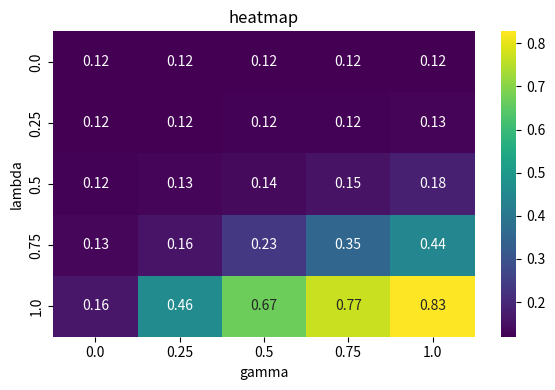

This figure's Python source:
import argparse
import numpy as np
import matplotlib.pyplot as plt
import pandas as pd
import seaborn as sns
import scipy.stats as stats
from datetime import date
from pathlib import Path

def parse_args():
    parser = argparse.ArgumentParser(
        description="Generate synthetic multivariate VAR datasets."
    )

    # Dataset dimensions
    parser.add_argument(
        "--num-sequences",
        type=int,
        default=1000,
        help="Number of independent sequences to generate (default: 1000).",
    )

    parser.add_argument(
        "--sequence-length",
        type=int,
        default=1000,
        help="Number of retained time steps per sequence (default: 1000).",
    )

    parser.add_argument(
        "--num-variates",
        type=int,
        default=8,
        help="Number of variates in the VAR process (default: 8).",
    )

    # Simulation
    parser.add_argument(
        "--burn-in",
        type=int,
        default=200,
        help="Number of initial time steps discarded as burn-in (default: 200).",
    )

    parser.add_argument(
        "--seed",
        type=int,
        default=42,
        help="Random seed for reproducible generation (default: 42).",
    )

    parser.add_argument(
        "--num-replicates",
        type=int,
        default=1,
        help="Number of independently generated DGP replicates (default: 1).",
    )

    parser.add_argument(
        "--sigma",
        type=float,
        default=0.1,
        help="Standard deviation of the VAR innovation process.",
    )

    parser.add_argument(
        "--max-lag",
        type=int,
        default=1,
       help=(
        "Maximum active lag. "
        "Active lags are generated as [1, 2, 4, ..., max_lag]."
        ),
    )

    parser.add_argument(
        "--lambdas",
        type=float,
        nargs="+",
        default=[0.0, 0.25, 0.5, 0.75, 1.0],
        help="Lambda values to simulate.",
    )

    parser.add_argument(
        "--gammas",
        type=float,
        nargs="+",
        default=[0.0, 0.25, 0.5, 0.75, 1.0],
        help="Gamma values to simulate.",
    )

    parser.add_argument(
        "--outdir",
        type=Path,
        default=None,
        help="Output directory. If omitted, datasets are not written.",
    )

    parser.add_argument(
        "--interaction_type",
        type=str,
        default="sqrt",
        help="Non-linear interaction function.",
    )

    parser.add_argument(
        "--persistences",
        type=float,
        nargs="+",
        default=[0.99, 0.95, 0.9],
        help="Probability of remaining in the current hidden regime.",
    )

    parser.add_argument(
        "--regime-switching",
        action="store_true",
    )

    return parser.parse_args()

def make_D_stack(
    num_lags: int,
    num_variates: int,
    rng: np.random.Generator,
    low: float = -0.8,
    high: float = 0.8,
) -> np.ndarray:
    """Generate the diagonal autoregressive component of a VAR(1) process."""
    if not -1 < low < high < 1:
        raise ValueError("D bounds must satisfy -1 < low < high < 1.")
    D = np.zeros((num_lags,num_variates, num_variates), dtype=np.float64)
    for i in range(num_lags):
        coefficients = rng.uniform(low, high, size=num_variates)
        D[i] = np.diag(coefficients)

    assert D.shape == (
        num_lags,
        num_variates,
        num_variates,
    )
    return D

def make_B_stack(
    num_lags: int,
    num_variates: int,
    rng: np.random.Generator,
    density: float = 0.7,
    low: float = -0.5,
    high: float = 0.5,
) -> np.ndarray:
    """
    Generate the cross-variate interaction component of a VAR(1) process.
    """
    if not 0 <= density <= 1:
        raise ValueError("density must be between 0 and 1.")

    if low >= high:
        raise ValueError("low must be less than high.")
    # begin with everything set to 0
    B = np.zeros((num_lags, num_variates, num_variates), dtype=np.float64)
    
    # construct co-ordinate map of possible locations excluding the diagonal
    rows, cols = np.where(~np.eye(num_variates, dtype=bool))
    num_slots = len(rows) # n^2 - n
    num_selected = round(density * num_slots)
    for i in range(num_lags):
        selected = rng.choice(
            num_slots,
            size=num_selected,
            replace=False,
        )

        # Generate coefficients only for the selected interactions.
        B[i, rows[selected], cols[selected]] = rng.uniform(
            low,
            high,
            size=num_selected,
        )

        assert np.all(np.diag(B[i]) == 0.0), "B diagonal must be zero."

    assert B.shape == (
        num_lags,
        num_variates,
        num_variates,
    )
    return B

def make_A_stack(
    D: np.ndarray,
    B: np.ndarray,
    lambda_: float
) -> np.ndarray:
    """
    Construct VAR(p) coefficient matrices.
 
    A_i(lambda) = D_i + lambda * c * B_i
    Returns:
        shape = (num_lags, num_variates, num_variates)
    """
    if not 0.0 <= lambda_ <= 1.0:
        raise ValueError("lambda_ must be between 0 and 1.")
    
    if D.shape != B.shape:
        raise ValueError("D and B must have the same shape.")

    return D + lambda_ * B

def matrix_spectral_radius(A: np.ndarray) -> float:
    """
    Return the spectral radius of A.
    r(A) = max_i | mu_i(A) |
    A VAR(1) process is stable when r(A) < 1.
    """

    eigenvalues = np.linalg.eigvals(A)
    return float(np.max(np.abs(eigenvalues)))

def companion_matrix(A: np.ndarray) -> np.ndarray:
    """
    Construct the VAR(p) companion matrix.

    A shape:
        (num_lags, num_variates, num_variates)
    """

    num_lags, num_variates, _ = A.shape
    size = num_lags * num_variates

    C = np.zeros((size, size), dtype=np.float64)
    # First block row
    C[:num_variates, :] = np.hstack(A)

    # Lower identity blocks
    for lag in range(1, num_lags):
        start_row = lag * num_variates
        start_col = (lag - 1) * num_variates

        C[
            start_row:start_row + num_variates,
            start_col:start_col + num_variates,
        ] = np.eye(num_variates)

    return C


def scale_B_to_radius(D, B, lambdas, max_radius=0.95):
    
    A = make_A_stack(D, B * 0.0, lambda_=0.0)
    radius = matrix_spectral_radius(companion_matrix(A))

    print(radius)
    
    c = 1.0
    while c > 0.0:
        stable = True
        for lambda_ in lambdas:
            A = make_A_stack(D, B * c, lambda_)
            companion = companion_matrix(A)
            r = matrix_spectral_radius(companion)
            if r > max_radius:
                stable = False
                break
        if stable:
            print(
                f"Selected c={c:.4f}, "
                f"max radius={r:.4f}"
            )
            return B * c
        else:
            c = c - 0.05
    raise ValueError("No stable c found")

def nonlinear_transform(
    x: np.ndarray,
    mode: str,
) -> np.ndarray:
    if mode == "sign":
        return np.sign(x)
    if mode == "tanh":
        return np.tanh(x)
    if mode == "sqrt":
        return np.sign(x) * np.sqrt(np.abs(x))
    if mode == "clip":
        return np.clip(x, -1.0, 1.0)
    if mode == "flip":
        return -np.sign(x) * np.abs(x)

    raise ValueError(f"Unknown mode: {mode}")


def save_var(
    args: argparse.Namespace,
    X: np.ndarray,
    lambda_: float,
    gamma: float,
    persistence: float,
    D: np.ndarray,
    B: np.ndarray,
    lags: list[int],
    burn_in: int,
    replicate_number: int,
) -> Path:
    output_dir = (args.outdir / date.today().isoformat() / f"var{args.max_lag}_{args.interaction_type}")
    
    output_dir.mkdir(
        parents=True,
        exist_ok=True,
    )

    filename = (
        output_dir / (
            f"rep{replicate_number:03d}_"
            f"lambda{lambda_:.2f}_"
            f"persistence{persistence:.2f}_"
            f"gamma{gamma:.2f}.npz"
        )
    )
    
    np.savez_compressed(
        filename,
        max_lag=args.max_lag,
        X = X,
        lambda_= lambda_,
        gamma = gamma,
        persistence = persistence,
        D = D,
        B = B,
        lags = np.array(lags, dtype=np.int32),
        burn_in = burn_in,
        interaction_type = args.interaction_type,
        replicate_number = replicate_number,
    )

    return filename

def simulate_var(
    args: argparse.Namespace,
    rng: np.random.Generator,
    D: np.ndarray,
    B: np.ndarray,
    lambda_: float,
    lags: list[int],
    innovations: np.ndarray,
    burn_in: int,
    gamma: float,
    persistence: float,
    replicate_number: int
) -> np.ndarray:
    """
    Simulate independent VAR(1) sequences.
    x_t = A @ x_(t-1) + epsilon_t
    epsilon_t ~ N(0, sigma^2 I)

    Returns
    -------
    X : np.ndarray
    Shape: (num_sequences, sequence_length, num_variates)
    """
    
    num_sequences, total_length, num_variates = innovations.shape

    X = np.zeros(
        (num_sequences, total_length, num_variates),
        dtype=np.float64,
    )

    max_lag = max(lags)
    hidden_state = 0
    hidden_states = np.zeros(total_length, dtype=np.int8)

    if args.regime_switching:
        for t in range(total_length):
            hidden_states[t] = hidden_state

            if rng.random() > persistence:
                hidden_state = 1 - hidden_state


    for t in range(max_lag, total_length):
        state = np.zeros((num_sequences, num_variates), dtype=np.float64)
        if args.regime_switching:
            gamma_ = float(hidden_states[t])
            lambda__ = float(hidden_states[t])
        else:
            gamma_ = gamma
            lambda__ = lambda_
            

        for matrix_idx, lag in enumerate(lags):
            x_lag = X[:, t - lag, :]
            memory = (x_lag @ D[matrix_idx].T)

            interaction_input = ((1.0 - gamma_) * x_lag + gamma_ * nonlinear_transform(x_lag, args.interaction_type))
            interaction = (interaction_input @ B[matrix_idx].T)
            state += (memory + lambda__ * interaction)

        X[:, t, :] = (
        state
        + innovations[:, t, :]
        )
    

        # Remove artificial initialisation period
    if False:
        x = X[0, :, 0]
        x0 = x[hidden_states == 0]
        x1 = x[hidden_states == 1]

        print(x0.mean(), x0.std())
        print(x1.mean(), x1.std())
        print(stats.kurtosis(x0))
        print(stats.kurtosis(x1))
    
        plt.figure(figsize=(8, 5))

        plt.hist(
            x0,
            bins=100,
            density=True,
            alpha=0.5,
            label="State 0 (Linear)",
            color="steelblue",
        )

        plt.hist(
            x1,
            bins=100,
            density=True,
            alpha=0.5,
            label="State 1 (Nonlinear)",
            color="tomato",
        )

        plt.xlabel("Value")
        plt.ylabel("Density")
        plt.title("Distribution by Hidden Regime")
        plt.legend()

        plt.show()

    
    X = X[:, burn_in:, :]
    if args.outdir is not None:
            filename = save_var(args, X, lambda_, gamma, persistence, D, B, lags, burn_in, replicate_number)
            print(f"Saved {filename}")
    return X

def plot_sequence(
    X: np.ndarray,
    lambda_: float,
    gamma_: float,
    persistence_: float,
    max_lag: int,
    sequence: int = 0,
):
    """Plot all variates for one simulated sequence."""

    num_variates = X.shape[2]
    fig, axes = plt.subplots(
        num_variates,
        1,
        figsize=(12, 10),
        sharex=True,
    )
    for i, ax in enumerate(axes):
        ax.plot(X[sequence, :, i])
        ax.set_ylabel(f"x{i + 1}")
        
    axes[-1].set_xlabel("Time")
    
    fig.suptitle(
        f"VAR({max_lag}) sequence {sequence}, lambda={lambda_:.2f}, gamma={gamma_:.2f}, persistence={persistence_:.2f}"
    )
    
    plt.tight_layout()
    plt.show()

import seaborn as sns
import matplotlib.pyplot as plt


def plot_histogram(
    X: np.ndarray,
    lambda_: float,
    gamma: float,
    persistence: float,
    variate: int = 1,
):
    """
    Plot the distribution of a single variate.
    """

    values = X[:, :, variate].ravel()

    plt.figure(figsize=(8, 5))

    sns.histplot(
        values,
        bins=100,
        stat="density",
        kde=True,
    )

    plt.title(
        f"Variate {variate + 1} distribution "
        f"(lambda={lambda_:.2f}, gamma={gamma:.2f}, persistence={persistence:.2f})"
    )

    plt.xlabel("Value")
    plt.ylabel("Density")

    plt.tight_layout()
    plt.show()

def plot_heatmap(data):
    plt.figure(figsize=(6, 4))
    sns.heatmap(
        data,
        annot=True,
        fmt=".2f",
        cmap="viridis",
    )
    plt.title("heatmap")
    plt.tight_layout()
    plt.show()


def active_lags(max_lag: int) -> list[int]:
    lags = [1]
    lag = 2
    while lag <= max_lag:
        lags.append(lag)
        lag *= 2
    return lags

def scale_D_to_radius(
    D: np.ndarray,
    target_radius: float = 0.8,
) -> np.ndarray:
    """
    Scale a D stack so the companion matrix has the
    desired spectral radius.
    """
    scale = 1.0
    while scale > 0:    
        D_scaled = D * scale
        radius = matrix_spectral_radius(companion_matrix(D_scaled))
        if radius <= target_radius:
            print(f"D spectral radius={radius:.4f}")
            return D_scaled
        scale -= 0.01
    raise ValueError("Could not stabilize D.")


def make_replicate(args, rng_dgp, rng_noise, replicate_number):
    lags = active_lags(args.max_lag)
    D = make_D_stack(len(lags), args.num_variates, rng_dgp)
    # need to scale D
    D = scale_D_to_radius(D)
    B = make_B_stack(len(lags), args.num_variates, rng_dgp)
    B = scale_B_to_radius(D, B, args.lambdas)

    innovations = rng_noise.normal(
        loc=0.0,
        scale=args.sigma,
        size=(
            args.num_sequences,
            args.sequence_length + args.burn_in,
            args.num_variates,
        ),
    )
    
    results = []
    for lambda_ in args.lambdas:
        for persistence_ in args.persistences:
            for gamma_ in args.gammas:
                A = make_A_stack(D, B, lambda_)
                spectral_radius = matrix_spectral_radius(companion_matrix(A))
                assert (spectral_radius < 1.0), "Generated Matrix A is not stable."

                #print(
                #    f"replicate={replicate_number:.2f}, "
                #    f"lambda={lambda_:.2f}, "
                #    f"gamma={gamma_:.2f}, "
                #    f"persistence_={persistence_:.2f}, "
                #    f"spectral radius={spectral_radius:.4f}"
                #)

                X = simulate_var(args, rng_dgp, D, B, lambda_, lags, innovations, args.burn_in, gamma_, persistence_, replicate_number)
                if gamma_== 1.0 and lambda_ == 1.0 and persistence_ == 0.9:
                    plot_sequence(X, lambda_, gamma_, persistence_, args.max_lag)
                    plot_histogram(X, lambda_, gamma_, persistence_)
                kurt = stats.kurtosis(
                    X,
                    axis=None,
                    fisher=True,
                    bias=False,
                )

                results.append({
                    "replicate": replicate_number,
                    "lambda": lambda_,
                    "gamma": gamma_,
                    "persistence": persistence_,
                    "mean": X.mean(),
                    "std": X.std(),
                    "min": X.min(),
                    "max": X.max(),
                    "kurtosis": kurt,
                })
                print(
                    f"replicate={replicate_number:.2f}, "
                    f"lambda={lambda_:.2f}, "
                    f"gamma={gamma_:.2f}, "
                    f"persistence={persistence_:.2f}, "
                    f"spectral radius={spectral_radius:.4f}",
                    f"kurtosis={kurt:.4f}"
                )
    df = pd.DataFrame(results)
    if args.regime_switching:
        std_matrix = df.pivot(
            index="lambda",
            columns="persistence",
            values="std",
        )
    else:
        std_matrix = df.pivot(
            index="lambda",
            columns="gamma",
            values="std",
        )
    plot_heatmap(std_matrix)



if __name__ == "__main__":
    args = parse_args()

    print(args)
    rng_dgp = np.random.default_rng(args.seed)
    rng_noise = np.random.default_rng(args.seed + 1)
    
    print(f"Running regime switching: {args.regime_switching}")
    
    if args.regime_switching:
        args.gammas = [1.0]
        args.lambdas = [1.0]    
    else:
        args.persistences = [1.0]
        
    print(f"Persistences: {args.persistences}")
    print(f"Gammas: {args.gammas}")
    print(f"Lambdas: {args.lambdas}")

    for replicate_number in range(args.num_replicates):
        make_replicate(args, rng_dgp, rng_noise, replicate_number)
